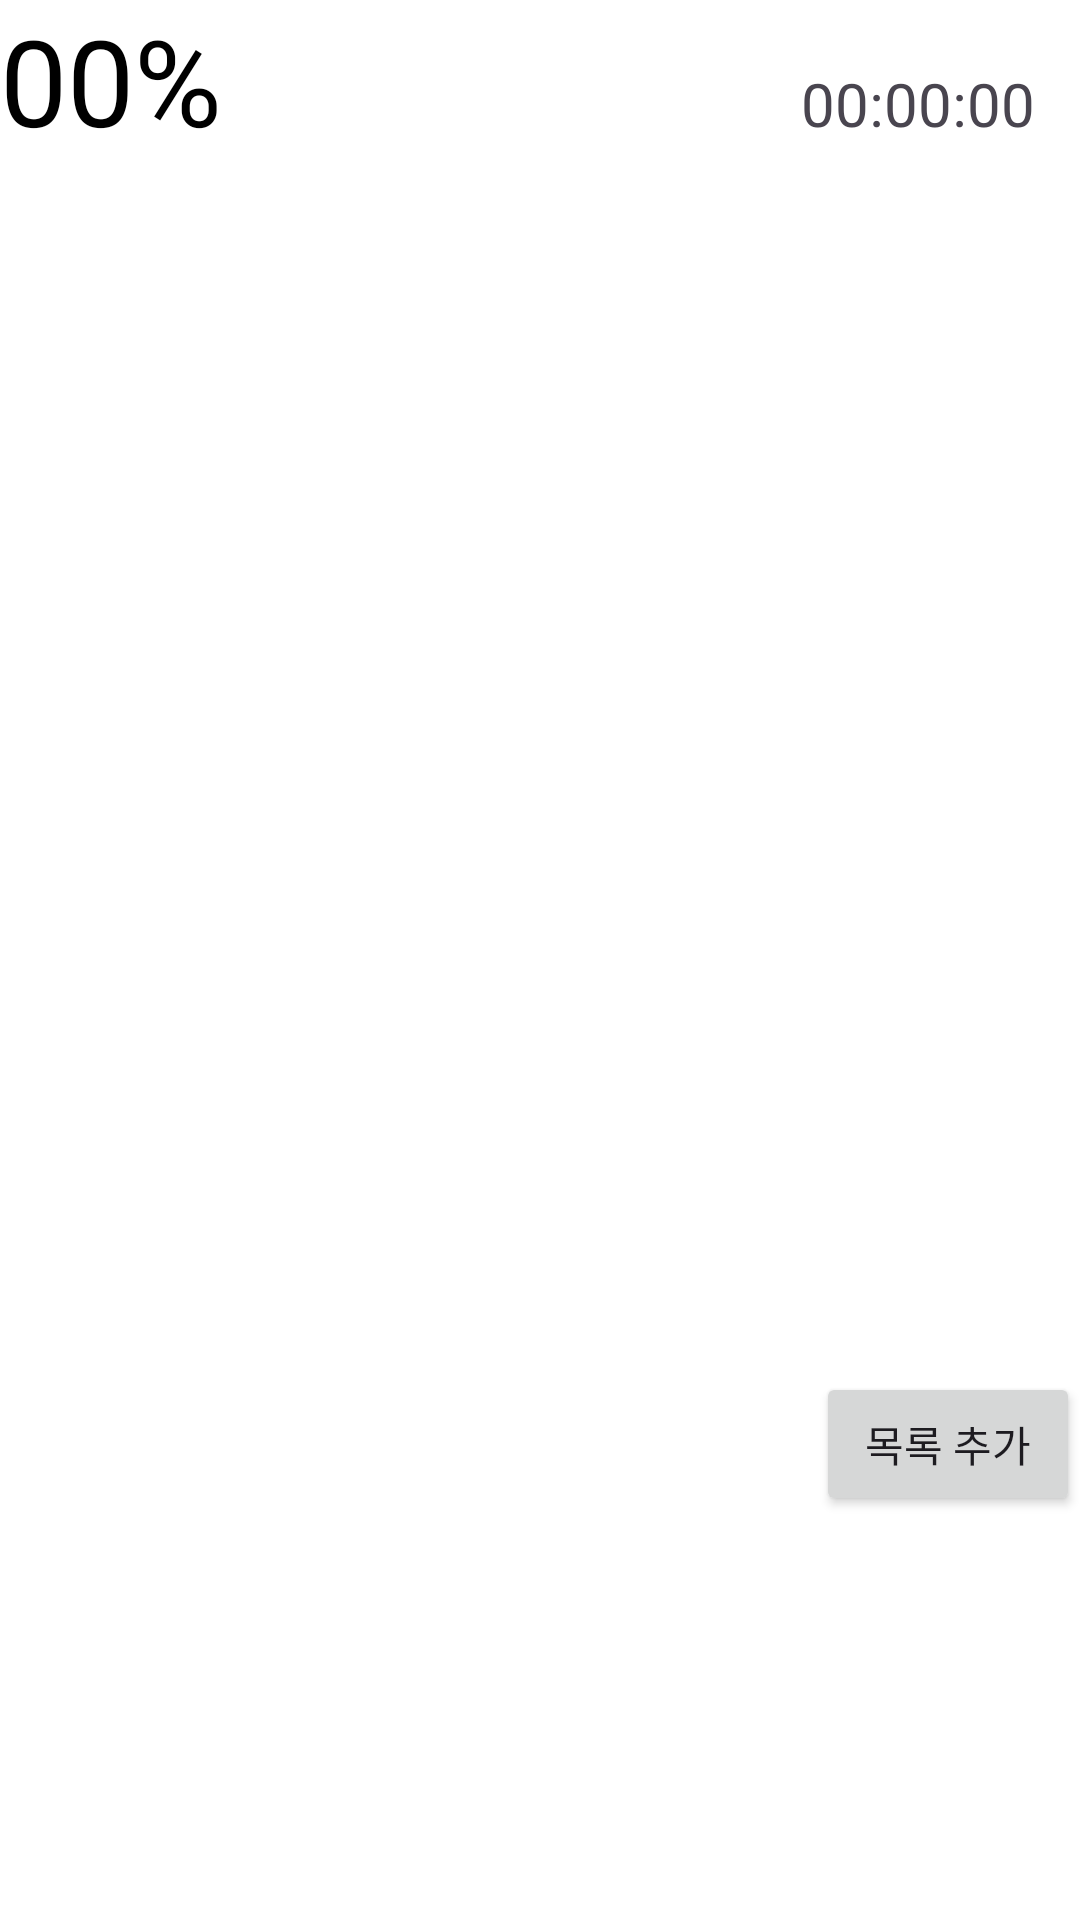

Layout XML and referenced resources for this Android screen:
<!-- AndroidManifest.xml: application theme Theme.EveryToday -->
<!-- res/layout/activity_goal_list.xml -->
<?xml version="1.0" encoding="utf-8"?>
<LinearLayout xmlns:android="http://schemas.android.com/apk/res/android"
    xmlns:app="http://schemas.android.com/apk/res-auto"
    xmlns:tools="http://schemas.android.com/tools"
    android:layout_width="match_parent"
    android:layout_height="match_parent"
    android:weightSum="20"
    android:orientation="vertical"
    android:background="@color/white"
    tools:context=".GoalListFragment">
    <LinearLayout
        android:layout_width="match_parent"
        android:layout_height="wrap_content"
        android:orientation="horizontal"
        android:weightSum="7">
        <TextView
            android:layout_width="wrap_content"
            android:layout_height="wrap_content"
            android:text="00%"
            android:textSize="40sp"
            android:layout_weight="6"
            android:textColor="@color/black"
            android:id="@+id/subPercent"/>
        <TextView
            android:layout_width="wrap_content"
            android:layout_height="wrap_content"
            android:layout_weight="1"
            android:text="00:00:00"
            android:textSize="20dp"
            android:gravity="center_horizontal"
            android:id="@+id/subCountDown"/>
    </LinearLayout>


    <ListView
        android:layout_width="match_parent"
        android:layout_height="0dp"
        android:layout_weight="15"
        android:divider="@null"
        android:id="@+id/goalListView"/>

    <Button
        android:layout_width="wrap_content"
        android:layout_height="wrap_content"
        android:text="목록 추가"
        android:layout_gravity="right"
        android:id="@+id/addListButton"
        />




</LinearLayout>
<!-- resources referenced by this layout -->
<resources>
  <color name="black">#FF000000</color>
  <color name="white">#FFFFFFFF</color>
  <style name="Theme.EveryToday" parent="Base.Theme.EveryToday">
          <item name="android:statusBarColor" tools:targetApi="l">@color/gray</item>
      </style>
  <style name="Base.Theme.EveryToday" parent="Theme.Material3.DayNight.NoActionBar">
          
          
      </style>
  <color name="gray">#FFcccccc</color>
</resources>
